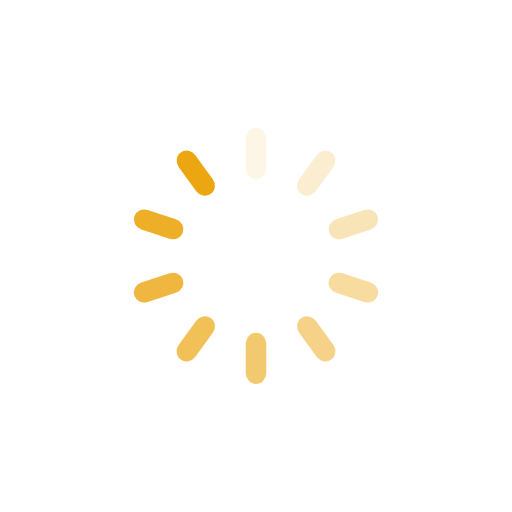
t = 0.00 s
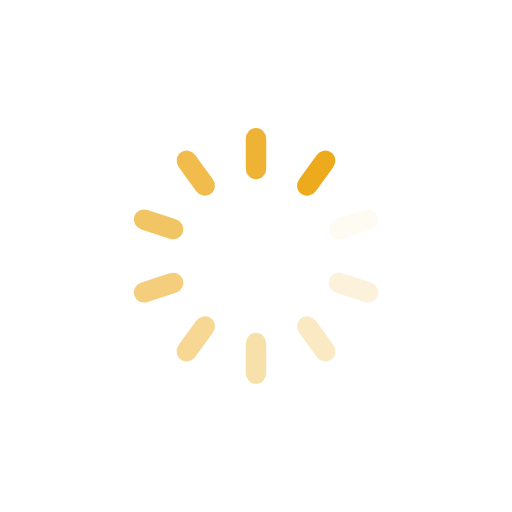
t = 0.37 s
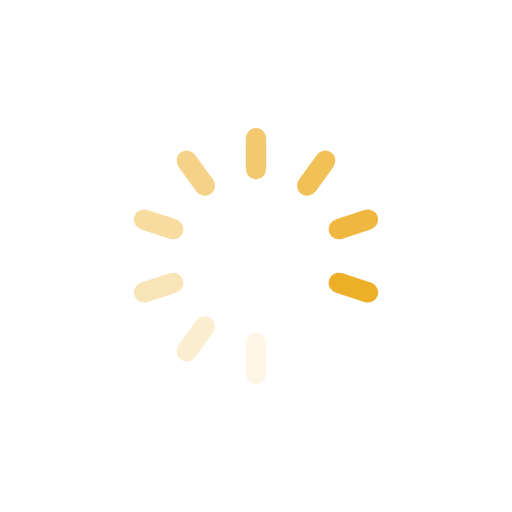
t = 0.75 s
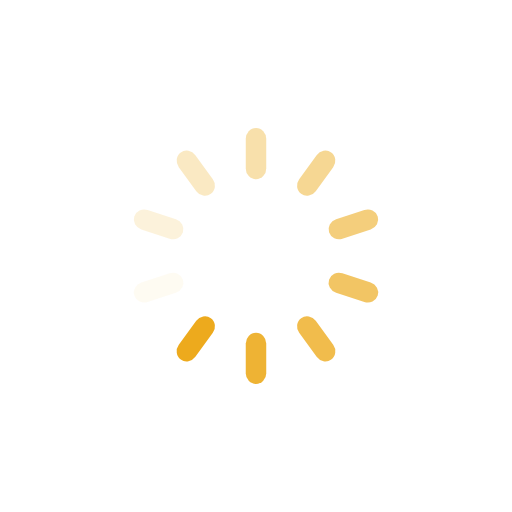
t = 1.12 s

The animated SVG that drew these frames (rendered in a browser with its animation timeline set to each time). Animation: 10 SMIL elements (animate=10); one cycle of 1.49 s, repeats indefinitely.

<?xml version="1.0" encoding="utf-8"?>
<svg xmlns="http://www.w3.org/2000/svg" xmlns:xlink="http://www.w3.org/1999/xlink" style="margin: auto; background: none; display: block; shape-rendering: auto;" width="207px" height="207px" viewBox="0 0 100 100" preserveAspectRatio="xMidYMid">
<g transform="rotate(0 50 50)">
  <rect x="48" y="25" rx="2" ry="2.1" width="4" height="10" fill="#eca611">
    <animate attributeName="opacity" values="1;0" keyTimes="0;1" dur="1.4925373134328357s" begin="-1.3432835820895521s" repeatCount="indefinite"></animate>
  </rect>
</g><g transform="rotate(36 50 50)">
  <rect x="48" y="25" rx="2" ry="2.1" width="4" height="10" fill="#eca611">
    <animate attributeName="opacity" values="1;0" keyTimes="0;1" dur="1.4925373134328357s" begin="-1.1940298507462686s" repeatCount="indefinite"></animate>
  </rect>
</g><g transform="rotate(72 50 50)">
  <rect x="48" y="25" rx="2" ry="2.1" width="4" height="10" fill="#eca611">
    <animate attributeName="opacity" values="1;0" keyTimes="0;1" dur="1.4925373134328357s" begin="-1.044776119402985s" repeatCount="indefinite"></animate>
  </rect>
</g><g transform="rotate(108 50 50)">
  <rect x="48" y="25" rx="2" ry="2.1" width="4" height="10" fill="#eca611">
    <animate attributeName="opacity" values="1;0" keyTimes="0;1" dur="1.4925373134328357s" begin="-0.8955223880597015s" repeatCount="indefinite"></animate>
  </rect>
</g><g transform="rotate(144 50 50)">
  <rect x="48" y="25" rx="2" ry="2.1" width="4" height="10" fill="#eca611">
    <animate attributeName="opacity" values="1;0" keyTimes="0;1" dur="1.4925373134328357s" begin="-0.7462686567164178s" repeatCount="indefinite"></animate>
  </rect>
</g><g transform="rotate(180 50 50)">
  <rect x="48" y="25" rx="2" ry="2.1" width="4" height="10" fill="#eca611">
    <animate attributeName="opacity" values="1;0" keyTimes="0;1" dur="1.4925373134328357s" begin="-0.5970149253731343s" repeatCount="indefinite"></animate>
  </rect>
</g><g transform="rotate(216 50 50)">
  <rect x="48" y="25" rx="2" ry="2.1" width="4" height="10" fill="#eca611">
    <animate attributeName="opacity" values="1;0" keyTimes="0;1" dur="1.4925373134328357s" begin="-0.44776119402985076s" repeatCount="indefinite"></animate>
  </rect>
</g><g transform="rotate(252 50 50)">
  <rect x="48" y="25" rx="2" ry="2.1" width="4" height="10" fill="#eca611">
    <animate attributeName="opacity" values="1;0" keyTimes="0;1" dur="1.4925373134328357s" begin="-0.29850746268656714s" repeatCount="indefinite"></animate>
  </rect>
</g><g transform="rotate(288 50 50)">
  <rect x="48" y="25" rx="2" ry="2.1" width="4" height="10" fill="#eca611">
    <animate attributeName="opacity" values="1;0" keyTimes="0;1" dur="1.4925373134328357s" begin="-0.14925373134328357s" repeatCount="indefinite"></animate>
  </rect>
</g><g transform="rotate(324 50 50)">
  <rect x="48" y="25" rx="2" ry="2.1" width="4" height="10" fill="#eca611">
    <animate attributeName="opacity" values="1;0" keyTimes="0;1" dur="1.4925373134328357s" begin="0s" repeatCount="indefinite"></animate>
  </rect>
</g>
<!-- [ldio] generated by https://loading.io/ --></svg>
